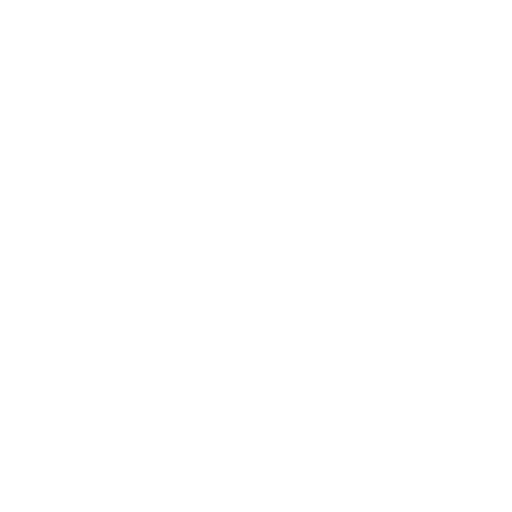
t = 0.00 s
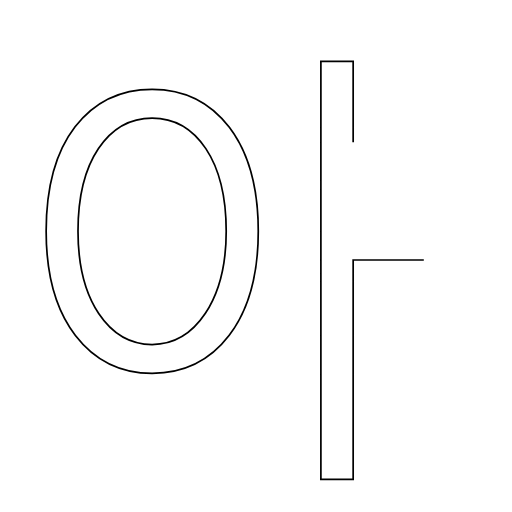
t = 1.25 s
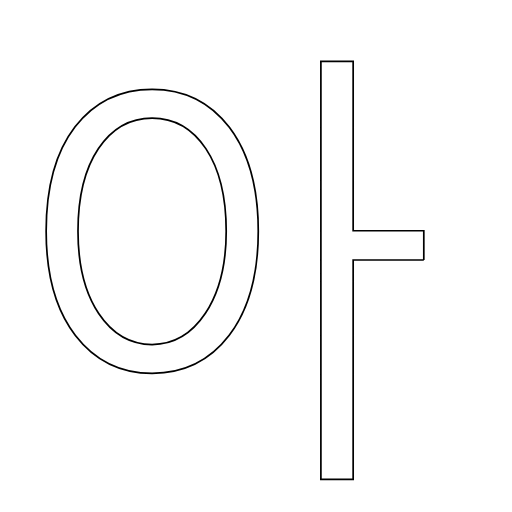
t = 2.50 s
t = 3.75 s: frame unchanged from t = 2.50 s, image omitted
t = 5.00 s: frame unchanged from t = 2.50 s, image omitted

The animated SVG that drew these frames (rendered in a browser with its animation timeline set to each time). Animation: 1 SMIL element (animate=1); one cycle of 5.00 s.

<?xml version="1.0" encoding="UTF-8"?>
<svg xmlns="http://www.w3.org/2000/svg"
     viewBox="0 0 600 600" width="300" height="300"
     preserveAspectRatio="xMidYMid meet">
  <g transform="scale(2, 2) translate(0, -225)">
    <path d="M248.32 377.35L206.93 377.35L206.93 505.83L188.02 505.83L188.02 260.94L206.93 260.94L206.93 360.21L248.32 360.21L248.32 377.35ZM89.12 443.75L89.12 443.75Q61.32 443.75 44.18 421.53Q27.04 399.32 27.04 360.47L27.04 360.47Q27.04 321.24 43.99 299.28Q60.94 277.31 89.12 277.31L89.12 277.31Q117.43 277.31 134.38 299.59Q151.33 321.88 151.33 360.47L151.33 360.47Q151.33 399.19 134.32 421.47Q117.30 443.75 89.12 443.75ZM89.12 294.20L89.12 294.20Q69.70 294.20 57.70 312.04Q45.70 329.87 45.70 360.47L45.70 360.47Q45.70 390.56 57.83 408.71Q69.95 426.87 89.12 426.87L89.12 426.87Q108.16 426.87 120.35 408.58Q132.54 390.30 132.54 360.47L132.54 360.47Q132.54 330 120.61 312.10Q108.67 294.20 89.12 294.20Z" stroke="black" fill="none" stroke-dasharray="2000" stroke-dashoffset="2000">
        <animate attributeName="stroke-dashoffset" from="2000" to="0" dur="5s" fill="freeze" />
      </path>
  </g>
</svg>